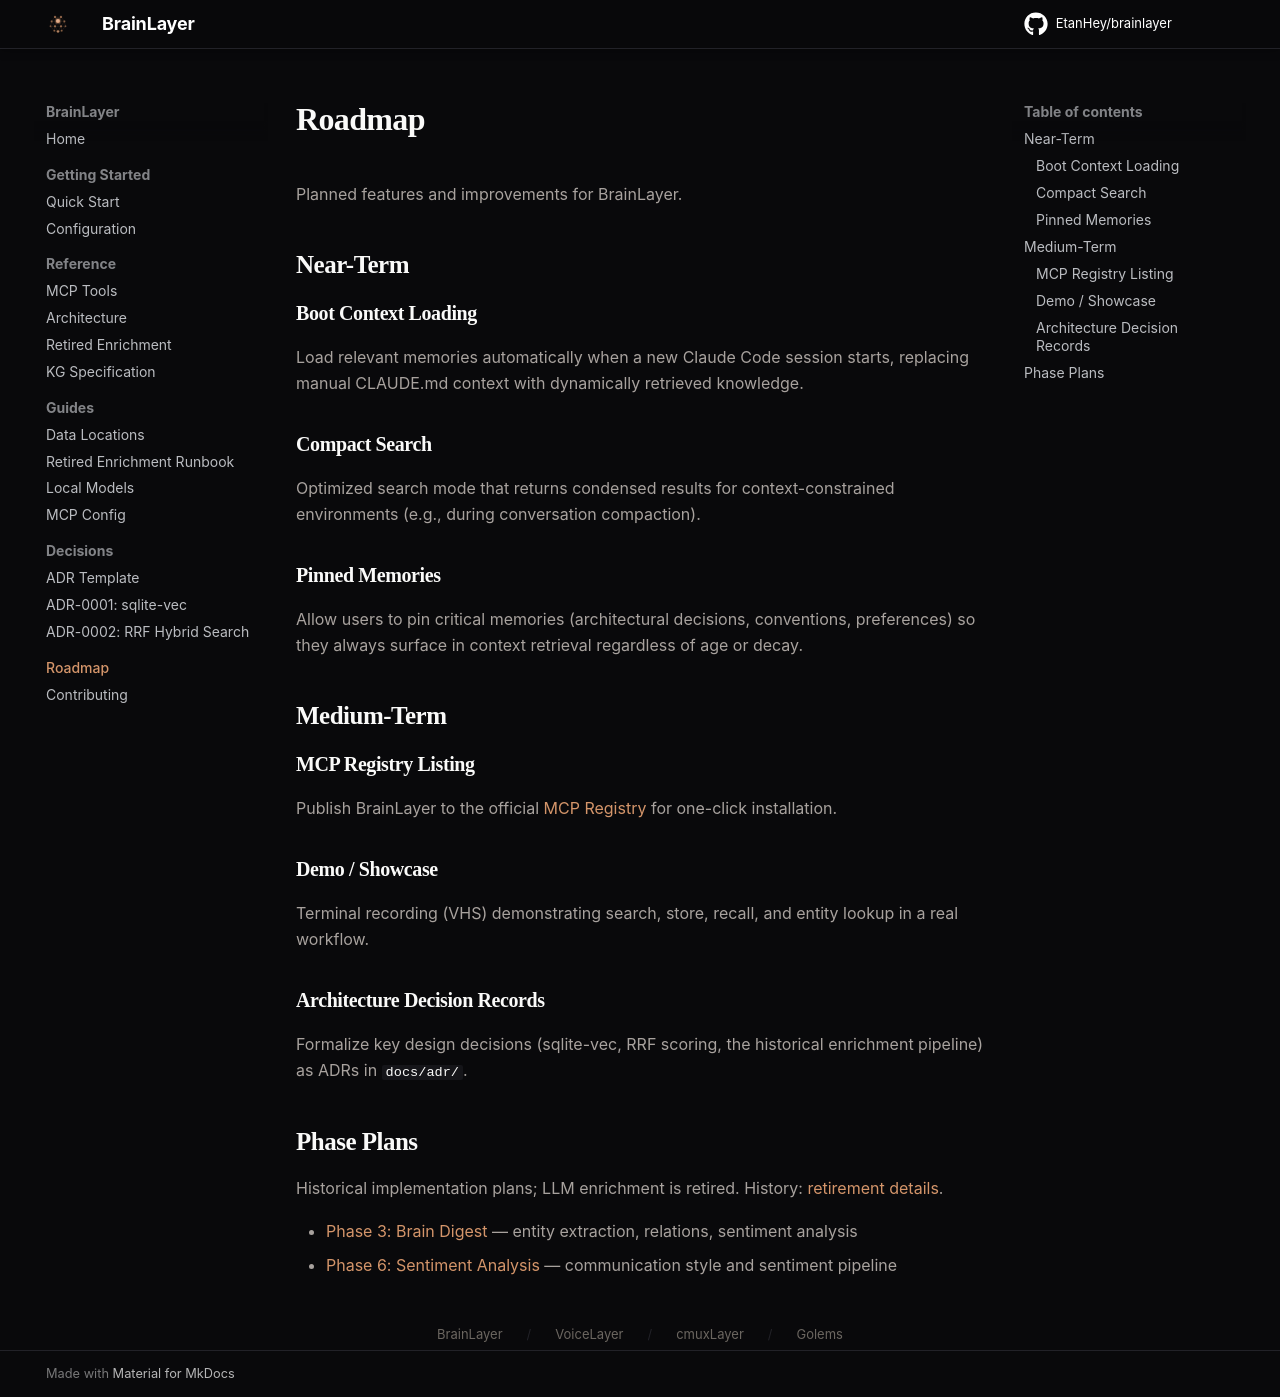

repository: EtanHey/brainlayer · page: roadmap/index.html · generator: mkdocs

# Roadmap

Planned features and improvements for BrainLayer.

## Near-Term

### Boot Context Loading
Load relevant memories automatically when a new Claude Code session starts, replacing manual CLAUDE.md context with dynamically retrieved knowledge.

### Compact Search
Optimized search mode that returns condensed results for context-constrained environments (e.g., during conversation compaction).

### Pinned Memories
Allow users to pin critical memories (architectural decisions, conventions, preferences) so they always surface in context retrieval regardless of age or decay.

## Medium-Term

### MCP Registry Listing
Publish BrainLayer to the official [MCP Registry](https://registry.modelcontextprotocol.io) for one-click installation.

### Demo / Showcase
Terminal recording (VHS) demonstrating search, store, recall, and entity lookup in a real workflow.

### Architecture Decision Records
Formalize key design decisions (sqlite-vec, RRF scoring, the historical enrichment pipeline) as ADRs in `docs/adr/`.

## Phase Plans

Historical implementation plans; LLM enrichment is retired.
History: [retirement details](enrichment.md).

- [Phase 3: Brain Digest](plans/2026-02-25-phase-3-brain-digest.md) — entity extraction, relations, sentiment analysis
- [Phase 6: Sentiment Analysis](plans/2026-02-25-phase-6-sentiment.md) — communication style and sentiment pipeline
